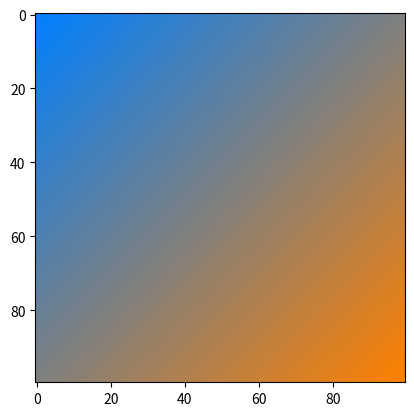

Here is the Python script that generated this plot:
import numpy as np
import matplotlib.pyplot as plt

def lerp(v0, v1, t):
    return (1 - t) * v0 + t * v1

size = 100

image = np.zeros((size, size, 3), dtype="uint8")
line = np.zeros((size * 2, 3), dtype="uint8")

assert image.shape[0] == image.shape[1]

color1 = [255, 128, 0]
color2 = [0, 128, 255]


for i, v in enumerate(np.linspace(1, 0, line.shape[0])):
    r = lerp(color1[0], color2[0], v)
    g = lerp(color1[1], color2[1], v)
    b = lerp(color1[2], color2[2], v)
    line[i] = [r, g, b]
    
    
for i in range(0, image.shape[0]):
    image[i] = line[i : i + size]

color1 = [255, 128, 0]
color2 = [0, 128, 255]

plt.figure(1)
plt.imshow(image)
plt.show()
